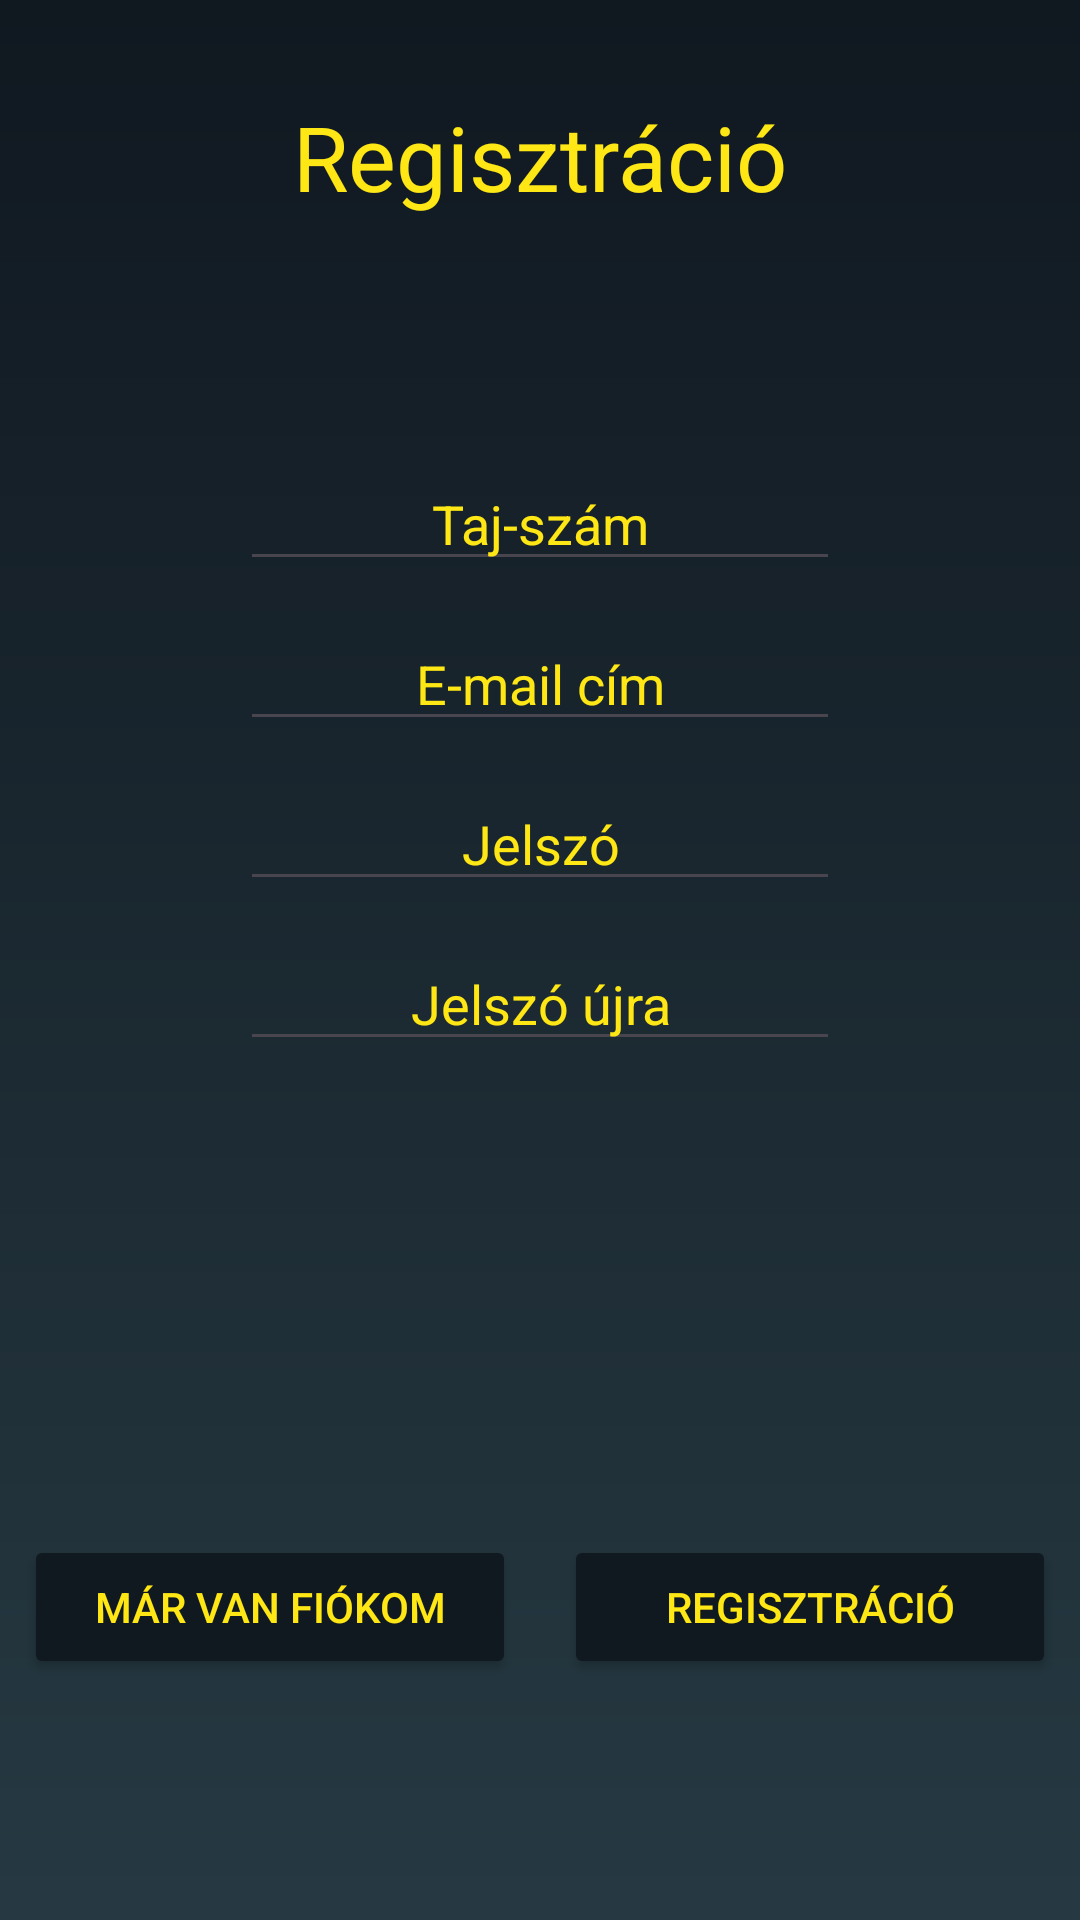

Here is an Android app screen rendered from its layout file. Give the layout XML and the strings, colors and styles it references.
<!-- AndroidManifest.xml: application theme Theme.AppointmentApp -->
<!-- res/layout/activity_register.xml -->
<?xml version="1.0" encoding="utf-8"?>
<androidx.constraintlayout.widget.ConstraintLayout
    xmlns:android="http://schemas.android.com/apk/res/android"
    xmlns:app="http://schemas.android.com/apk/res-auto"
    xmlns:tools="http://schemas.android.com/tools"
    android:id="@+id/register"
    android:layout_width="match_parent"
    android:layout_height="match_parent"
    android:background="@drawable/login_background"
    tools:context=".activites.RegisterActivity">

    <TextView
        android:id="@+id/registrationTextView"
        android:layout_width="0dp"
        android:layout_height="wrap_content"
        android:text="@string/registration"
        android:textColor="@color/yellow"
        android:textSize="30sp"
        android:textAlignment="center"
        app:layout_constraintTop_toTopOf="parent"
        app:layout_constraintStart_toStartOf="parent"
        app:layout_constraintEnd_toEndOf="parent"
        app:layout_constraintBottom_toTopOf="@+id/regTajEditText"
        android:layout_marginTop="32dp" />

    <EditText
        android:id="@+id/regTajEditText"
        android:layout_width="200dp"
        android:layout_height="wrap_content"
        android:layout_marginTop="80dp"
        android:ems="10"
        android:hint="@string/taj"
        android:inputType="number"
        android:maxLength="11"
        android:textAlignment="center"
        android:textColor="@color/yellow"
        android:textColorHint="@color/yellow"
        app:layout_constraintEnd_toEndOf="parent"
        app:layout_constraintStart_toStartOf="parent"
        app:layout_constraintTop_toBottomOf="@+id/registrationTextView" />

    <EditText
        android:id="@+id/emailEditText"
        android:layout_width="200dp"
        android:layout_height="wrap_content"
        android:hint="@string/email"
        android:inputType="textEmailAddress"
        android:ems="10"
        android:textAlignment="center"
        android:textColor="@color/yellow"
        android:textColorHint="@color/yellow"
        app:layout_constraintTop_toBottomOf="@id/regTajEditText"
        app:layout_constraintStart_toStartOf="parent"
        app:layout_constraintEnd_toEndOf="parent"
        android:layout_marginTop="12dp" />


    <EditText
        android:id="@+id/regPassEditText"
        android:layout_width="200dp"
        android:layout_height="wrap_content"
        android:hint="@string/pass"
        android:inputType="textPassword"
        android:ems="10"
        android:textAlignment="center"
        android:textColor="@color/yellow"
        android:textColorHint="@color/yellow"
        app:layout_constraintTop_toBottomOf="@id/emailEditText"
        app:layout_constraintStart_toStartOf="parent"
        app:layout_constraintEnd_toEndOf="parent"
        android:layout_marginTop="12dp" />


    <EditText
        android:id="@+id/regPassEditTextAgain"
        android:layout_width="200dp"
        android:layout_height="wrap_content"
        android:hint="@string/passAgain"
        android:inputType="textPassword"
        android:ems="10"
        android:textAlignment="center"
        android:textColor="@color/yellow"
        android:textColorHint="@color/yellow"
        app:layout_constraintTop_toBottomOf="@id/regPassEditText"
        app:layout_constraintStart_toStartOf="parent"
        app:layout_constraintEnd_toEndOf="parent"
        android:layout_marginTop="12dp" />


    <LinearLayout
        android:id="@+id/registerButtonsLayout"
        android:layout_width="0dp"
        android:layout_height="wrap_content"
        android:layout_marginTop="150dp"
        android:gravity="center"
        android:orientation="horizontal"
        app:layout_constraintEnd_toEndOf="parent"
        app:layout_constraintStart_toStartOf="parent"
        app:layout_constraintTop_toBottomOf="@id/regPassEditTextAgain">

        <Button
            android:id="@+id/goToLogButton"
            android:layout_width="0dp"
            android:layout_height="wrap_content"
            android:layout_margin="8dp"
            android:layout_weight="1"
            android:backgroundTint="@color/dark"
            android:onClick="goToLogButton"
            android:text="@string/goToLog"
            android:textColor="@color/yellow" />

        <Button
            android:id="@+id/regButton"
            android:layout_width="0dp"
            android:layout_height="wrap_content"
            android:layout_margin="8dp"
            android:layout_weight="1"
            android:backgroundTint="@color/dark"
            android:onClick="executeRegButton"
            android:text="@string/registration"
            android:textColor="@color/yellow" />
    </LinearLayout>

</androidx.constraintlayout.widget.ConstraintLayout>
<!-- resources referenced by this layout -->
<resources>
  <color name="dark">#101820</color>
  <color name="yellow">#FEE715</color>
  <!-- drawable login_background (drawable) -->
  <?xml version="1.0" encoding="utf-8"?>
  <shape xmlns:android="http://schemas.android.com/apk/res/android">
      <gradient
          android:type="linear"
          android:angle="100"
          android:startColor="#101820"
      android:endColor="#263942" />
  
      <LinearLayout
          android:layout_width="match_parent"
          android:layout_height="wrap_content"
          android:gravity="center"
          ></LinearLayout>
  
  
  </shape>
  <string name="email">E-mail cím</string>
  <string name="goToLog">Már van fiókom</string>
  <string name="pass">Jelszó</string>
  <string name="passAgain">Jelszó újra</string>
  <string name="registration">Regisztráció</string>
  <string name="taj">Taj-szám</string>
  <style name="Theme.AppointmentApp" parent="Base.Theme.AppointmentApp" />
  <style name="Base.Theme.AppointmentApp" parent="Theme.Material3.DayNight.NoActionBar">
          
          
      </style>
</resources>
